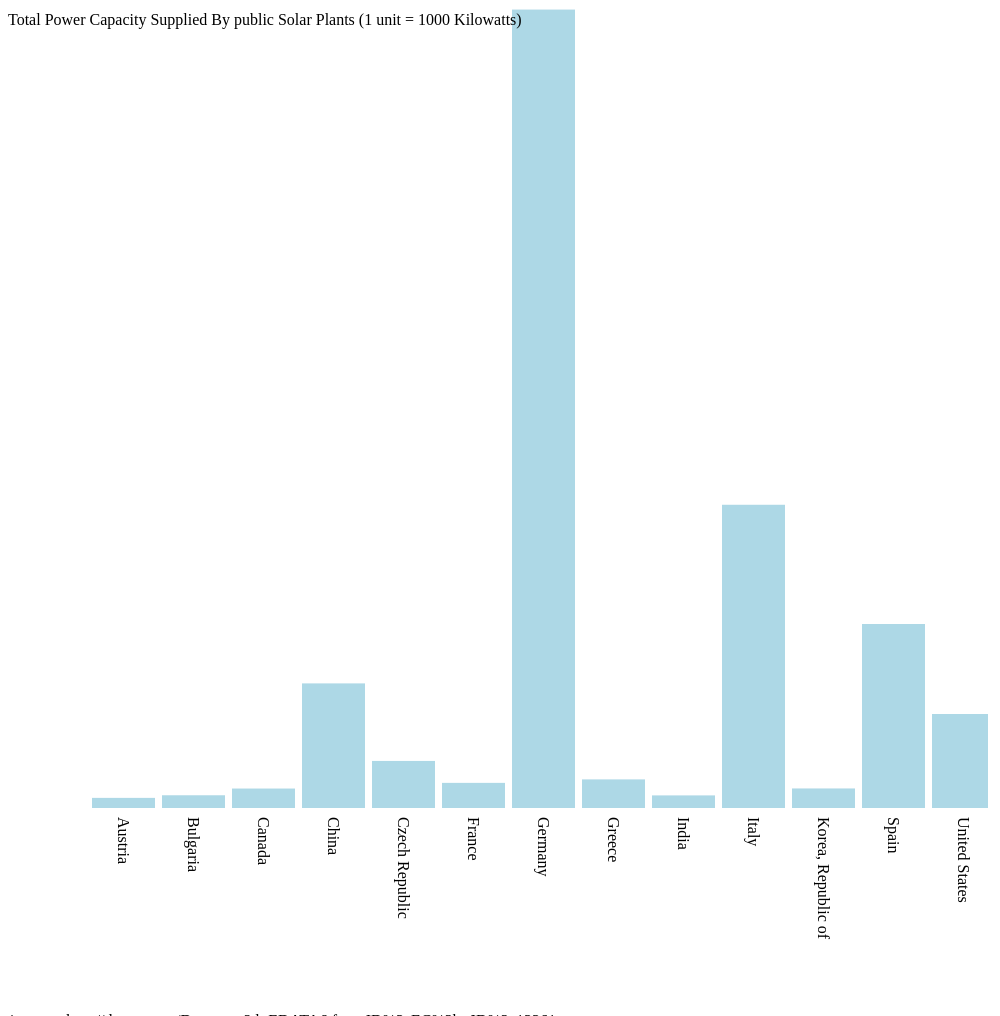
D3 v3 page, settled after 480 driven frames (8 s of simulated time); the page loaded 1 data file(s).



var width = 1000,
    height = 1000;

var svg = d3.select("body").append("svg")
    .attr({
        width : width,
        height : height
    });

    var plot = svg.append("svg")
        .attr({
            width : width -20,
            height : height -20
        });

    var x = d3.scale.ordinal()
    .rangeRoundBands([0, width], .1);

      var y = d3.scale.linear()
          .range([height - 200, 0]);

      var color = d3.scale.category10();

      var xAxis = d3.svg.axis()
          .scale(x)
          .orient("bottom");

      var yAxis = d3.svg.axis()
          .scale(y)
          .orient("left")
          .tickSize(width);

var center = [500,500];

    var tooltip = svg.append("text").attr("id", "tooltip");

    tooltip.attr({
      "x": center[0],
      "y": center[1],
      "text-anchor": "end",
      "dx": -5,
      "dy": -5
    }).style({
      "visibility": "hidden"
    })
    .text("N/A");

d3.csv("ElectricSolarPower.csv",  function(error, data) {
  if (error) throw error;
  console.log(data);

 var nested = d3.nest()
    .key(function(d) {return d["Country or Area"];})
    .rollup(function(d) {
        var value = 0;
        d.forEach(function(s){
            value +=  +s.Quantity
        })
        console.log(value);
        if(value > 1000)
        return value;
    }).entries(data);


    console.log(nested);

    x.domain(nested.map(function(d){if(d.values > 1000) return d.key}));
    y.domain(d3.extent(nested, function(d) { return d.values; })).nice();


draw(nested);
});

function draw(data){
    plot.append("g")
          .attr("class", "x-axis")
          .attr("transform", "translate(0," + (height -200) + ")")
          .call(xAxis)
          .selectAll("text")
            .attr("y", 0)
            .attr("x", 9)
            .attr("dy", ".35em")
            .attr("transform", "rotate(90)")
                      .style("text-anchor", "start")
            // .attr("transform", "translate(0," + 20 + ")")
        .append("text")
          .attr("class", "label")
          .attr("x", width)
          .attr("y", -6)
          .style("text-anchor", "end");



      plot.selectAll(".bar")
          .data(data)
        .enter().append("rect")
          .attr("class", "bar")
          .attr("x", function(d) { return x(d.key); })
          .attr("y", function(d) { return y(d.values); })
          .attr("height", function(d) { return height - y(d.values) - 200; })
          .attr("width", x.rangeBand())
          .on("mouseover", function(d) {
              var me = d3.select(this);
              me.classed({"active": true});

              tooltip.html( d.values +  "<br/> ");
              tooltip.style({"visibility": "visible"});

              // move selected path to front
        })
        .on("mousemove", function(d) {
          // get coordinates according to "plot" group
          var coords = d3.mouse(svg.node());
          tooltip.attr({"x": coords[0], "y": coords[1]});
        })
        .on("mouseout", function(d) {
          var me = d3.select(this);
          me.classed({"active": false});
          tooltip.style({"visibility": "hidden"});
        });
        //   .style("fill", function(d) { return color(d["Country or Area"]); });


        plot.append("g")
            .attr("class", "y-axis")
            .call(yAxis)
          .append("text")
            .attr("class", "label")
          //   .attr("transform", "rotate(-90)")
            .attr("y", 6)
            .attr("dy", ".71em")
            .style("text-anchor", "start")
            .text("Total Power Capacity Supplied By public Solar Plants (1 unit = 1000 Kilowatts)")


            d3.select("body").append("text")
               .attr("class", "label")
               .attr("transform", "translate(0,900)")
               .attr("y", 1)
               .attr("dy", "5.71em")
               .style("text-anchor", "start")
               .text("*source: http://data.un.org/Data.aspx?d=EDATA&f=cmID%3aEC%3btrID%3a13361")
}

function accessor(d) {
    return d;
}




### data: ElectricSolarPower.csv
Country or Area, Commodity - Transaction, Year, Unit, Quantity, Quantity Footnotes
Albania, Electricity - net installed capacity of …, 2013, Kilowatts,  thousand, 14.1, 
Albania, Electricity - net installed capacity of …, 2012, Kilowatts,  thousand, 14.8, 
Albania, Electricity - net installed capacity of …, 2011, Kilowatts,  thousand, 14.4, 
Albania, Electricity - net installed capacity of …, 2010, Kilowatts,  thousand, 13.9, 
Albania, Electricity - net installed capacity of …, 2009, Kilowatts,  thousand, 13.5, 
Albania, Electricity - net installed capacity of …, 2008, Kilowatts,  thousand, 12.3, 
American Samoa, Electricity - net installed capacity of …, 2013, Kilowatts,  thousand, 1, 1
American Samoa, Electricity - net installed capacity of …, 2012, Kilowatts,  thousand, 1, 
American Samoa, Electricity - net installed capacity of …, 2011, Kilowatts,  thousand, 0, 
American Samoa, Electricity - net installed capacity of …, 2010, Kilowatts,  thousand, 0, 
Argentina, Electricity - net installed capacity of …, 2013, Kilowatts,  thousand, 8, 
Argentina, Electricity - net installed capacity of …, 2012, Kilowatts,  thousand, 11.2, 
Argentina, Electricity - net installed capacity of …, 2011, Kilowatts,  thousand, 5, 1
Argentina, Electricity - net installed capacity of …, 2010, Kilowatts,  thousand, 0.026, 
Argentina, Electricity - net installed capacity of …, 2009, Kilowatts,  thousand, 0.026, 
Australia, Electricity - net installed capacity of …, 2013, Kilowatts,  thousand, 3, 
Australia, Electricity - net installed capacity of …, 2012, Kilowatts,  thousand, 3, 
Australia, Electricity - net installed capacity of …, 2011, Kilowatts,  thousand, 3, 
Australia, Electricity - net installed capacity of …, 2010, Kilowatts,  thousand, 3, 
Australia, Electricity - net installed capacity of …, 2009, Kilowatts,  thousand, 3, 
Australia, Electricity - net installed capacity of …, 2008, Kilowatts,  thousand, 3, 
Australia, Electricity - net installed capacity of …, 2007, Kilowatts,  thousand, 3, 
Australia, Electricity - net installed capacity of …, 2006, Kilowatts,  thousand, 0, 
Australia, Electricity - net installed capacity of …, 2005, Kilowatts,  thousand, 0, 
Australia, Electricity - net installed capacity of …, 2004, Kilowatts,  thousand, 0, 
Austria, Electricity - net installed capacity of …, 2013, Kilowatts,  thousand, 626, 
Austria, Electricity - net installed capacity of …, 2012, Kilowatts,  thousand, 363, 
Austria, Electricity - net installed capacity of …, 2011, Kilowatts,  thousand, 317, 
Austria, Electricity - net installed capacity of …, 2010, Kilowatts,  thousand, 154, 
Austria, Electricity - net installed capacity of …, 2009, Kilowatts,  thousand, 71, 
Austria, Electricity - net installed capacity of …, 2008, Kilowatts,  thousand, 49, 
Austria, Electricity - net installed capacity of …, 2007, Kilowatts,  thousand, 40, 
Austria, Electricity - net installed capacity of …, 2006, Kilowatts,  thousand, 36, 
Austria, Electricity - net installed capacity of …, 2005, Kilowatts,  thousand, 30, 
Austria, Electricity - net installed capacity of …, 2004, Kilowatts,  thousand, 27, 
Austria, Electricity - net installed capacity of …, 2003, Kilowatts,  thousand, 23, 
Austria, Electricity - net installed capacity of …, 2002, Kilowatts,  thousand, 9, 
Austria, Electricity - net installed capacity of …, 2001, Kilowatts,  thousand, 7, 
Austria, Electricity - net installed capacity of …, 2000, Kilowatts,  thousand, 5, 
Austria, Electricity - net installed capacity of …, 1999, Kilowatts,  thousand, 4, 
Austria, Electricity - net installed capacity of …, 1998, Kilowatts,  thousand, 3, 
Austria, Electricity - net installed capacity of …, 1997, Kilowatts,  thousand, 2, 
Austria, Electricity - net installed capacity of …, 1996, Kilowatts,  thousand, 2, 
Austria, Electricity - net installed capacity of …, 1995, Kilowatts,  thousand, 1, 
Austria, Electricity - net installed capacity of …, 1994, Kilowatts,  thousand, 1, 
Austria, Electricity - net installed capacity of …, 1993, Kilowatts,  thousand, 1, 
Austria, Electricity - net installed capacity of …, 1992, Kilowatts,  thousand, 1, 
Azerbaijan, Electricity - net installed capacity of …, 2013, Kilowatts,  thousand, 2, 
Azerbaijan, Electricity - net installed capacity of …, 2011, Kilowatts,  thousand, 0, 
Azerbaijan, Electricity - net installed capacity of …, 2010, Kilowatts,  thousand, 0, 
Belgium, Electricity - net installed capacity of …, 2013, Kilowatts,  thousand, 11, 
Belgium, Electricity - net installed capacity of …, 2012, Kilowatts,  thousand, 11, 
Belgium, Electricity - net installed capacity of …, 2011, Kilowatts,  thousand, 11, 
Belgium, Electricity - net installed capacity of …, 2010, Kilowatts,  thousand, 11, 
Belgium, Electricity - net installed capacity of …, 2009, Kilowatts,  thousand, 11, 
Belgium, Electricity - net installed capacity of …, 2008, Kilowatts,  thousand, 10, 
Belgium, Electricity - net installed capacity of …, 2007, Kilowatts,  thousand, 0, 
Belgium, Electricity - net installed capacity of …, 2006, Kilowatts,  thousand, 0, 
Belgium, Electricity - net installed capacity of …, 2005, Kilowatts,  thousand, 0, 
Belgium, Electricity - net installed capacity of …, 2004, Kilowatts,  thousand, 1, 
... 626 more rows